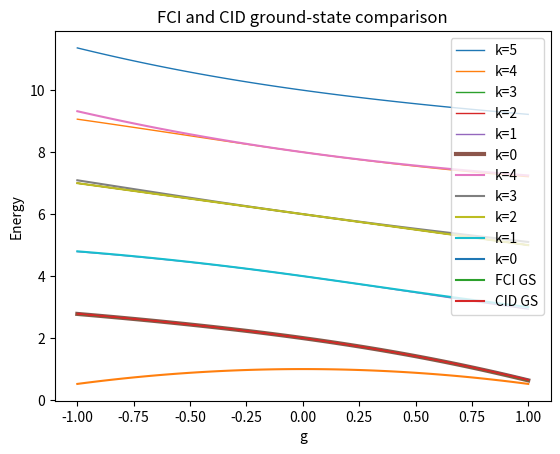

Write Python code to recreate this figure.
import numpy as np
import matplotlib.pyplot as plt


g_list = np.linspace(-1, 1, 100)        # 100 g values

# --- Full Configuration-Interaction (FCI) ---
eigenvalues_FCI = []                    # Going to be a nested list (matrix)
                                        # with eigenvalues for each g

for g in g_list:
    M_FCI = np.matrix([[2 - g, -0.5 * g, -0.5 * g, -0.5 * g, -0.5 * g, 0], \
                       [-0.5 * g, 4 - g, -0.5 * g, -0.5 * g, 0, -0.5 * g], \
                       [-0.5 * g, -0.5 * g, 6 - g, 0, -0.5 * g, -0.5 * g], \
                       [-0.5 * g, -0.5 * g, 0, 6 - g, -0.5 * g, -0.5 * g], \
                       [-0.5 * g, 0, -0.5 * g, -0.5 * g, 8 - g, -0.5 * g], \
                       [0, -0.5 * g, -0.5 * g, -0.5 * g, -0.5 * g, 10 - g]])
                       
    eigenvalues_FCI.append((np.linalg.eigh(M_FCI)[0]))

for k in reversed(range(M_FCI.shape[0])):         # M_FCI.shape[0] is length(col1(M_FCI))
    new_list_FCI = []
    for i in range(len(eigenvalues_FCI)):
        new_list_FCI.append(eigenvalues_FCI[i][k])
    if k == 0:
        lw = 3
    else:
        lw = 1
    plt.plot(g_list, new_list_FCI, label='k={}'.format(k), linewidth=lw)
plt.legend(loc='best')
plt.title('Eigenvalues')
plt.xlabel('g')
plt.ylabel('Energy')
plt.savefig('eigenvalues_FCI.png')
plt.show()

# --- Configuration-Interaction Doubles (CID) ---
eigenvalues_CID = []                        # Going to be a nested list (matrix)
                                        # with eigenvalues for each g

for g in g_list:
    M_CID = np.matrix([[2 - g, -0.5 * g, -0.5 * g, -0.5 * g, -0.5 * g], \
                       [-0.5 * g, 4 - g, -0.5 * g, -0.5 * g, 0], \
                       [-0.5 * g, -0.5 * g, 6 - g, 0, -0.5 * g], \
                       [-0.5 * g, -0.5 * g, 0, 6 - g, -0.5 * g], \
                       [-0.5 * g, 0, -0.5 * g, -0.5 * g, 8 - g]])
                       
    eigenvalues_CID.append((np.linalg.eigh(M_CID)[0]))

for k in reversed(range(M_CID.shape[0])):         # M_CID.shape[0] is length(col1(M_CID))
    new_list_CID = []
    for i in range(len(eigenvalues_CID)):
        new_list_CID.append(eigenvalues_CID[i][k])
    plt.plot(g_list, new_list_CID, label='k={}'.format(k))
plt.legend(loc='best')
plt.title('Eigenvalues')
plt.xlabel('g')
plt.ylabel('Energy')
plt.savefig('eigenvalues_CID.png')
plt.show()

# --- Comparison of ground-state energy ---
E = lambda g: 1 - g**2 + (25/48)*g**2
plt.plot(g_list, E(g_list))
plt.plot(g_list, new_list_FCI, label='FCI GS')
plt.plot(g_list, new_list_CID, label='CID GS')
plt.title('FCI and CID ground-state comparison')
plt.xlabel('g')
plt.ylabel('Energy')
plt.savefig('groundstate_comparison.png')
plt.legend(loc='best')
plt.show()
